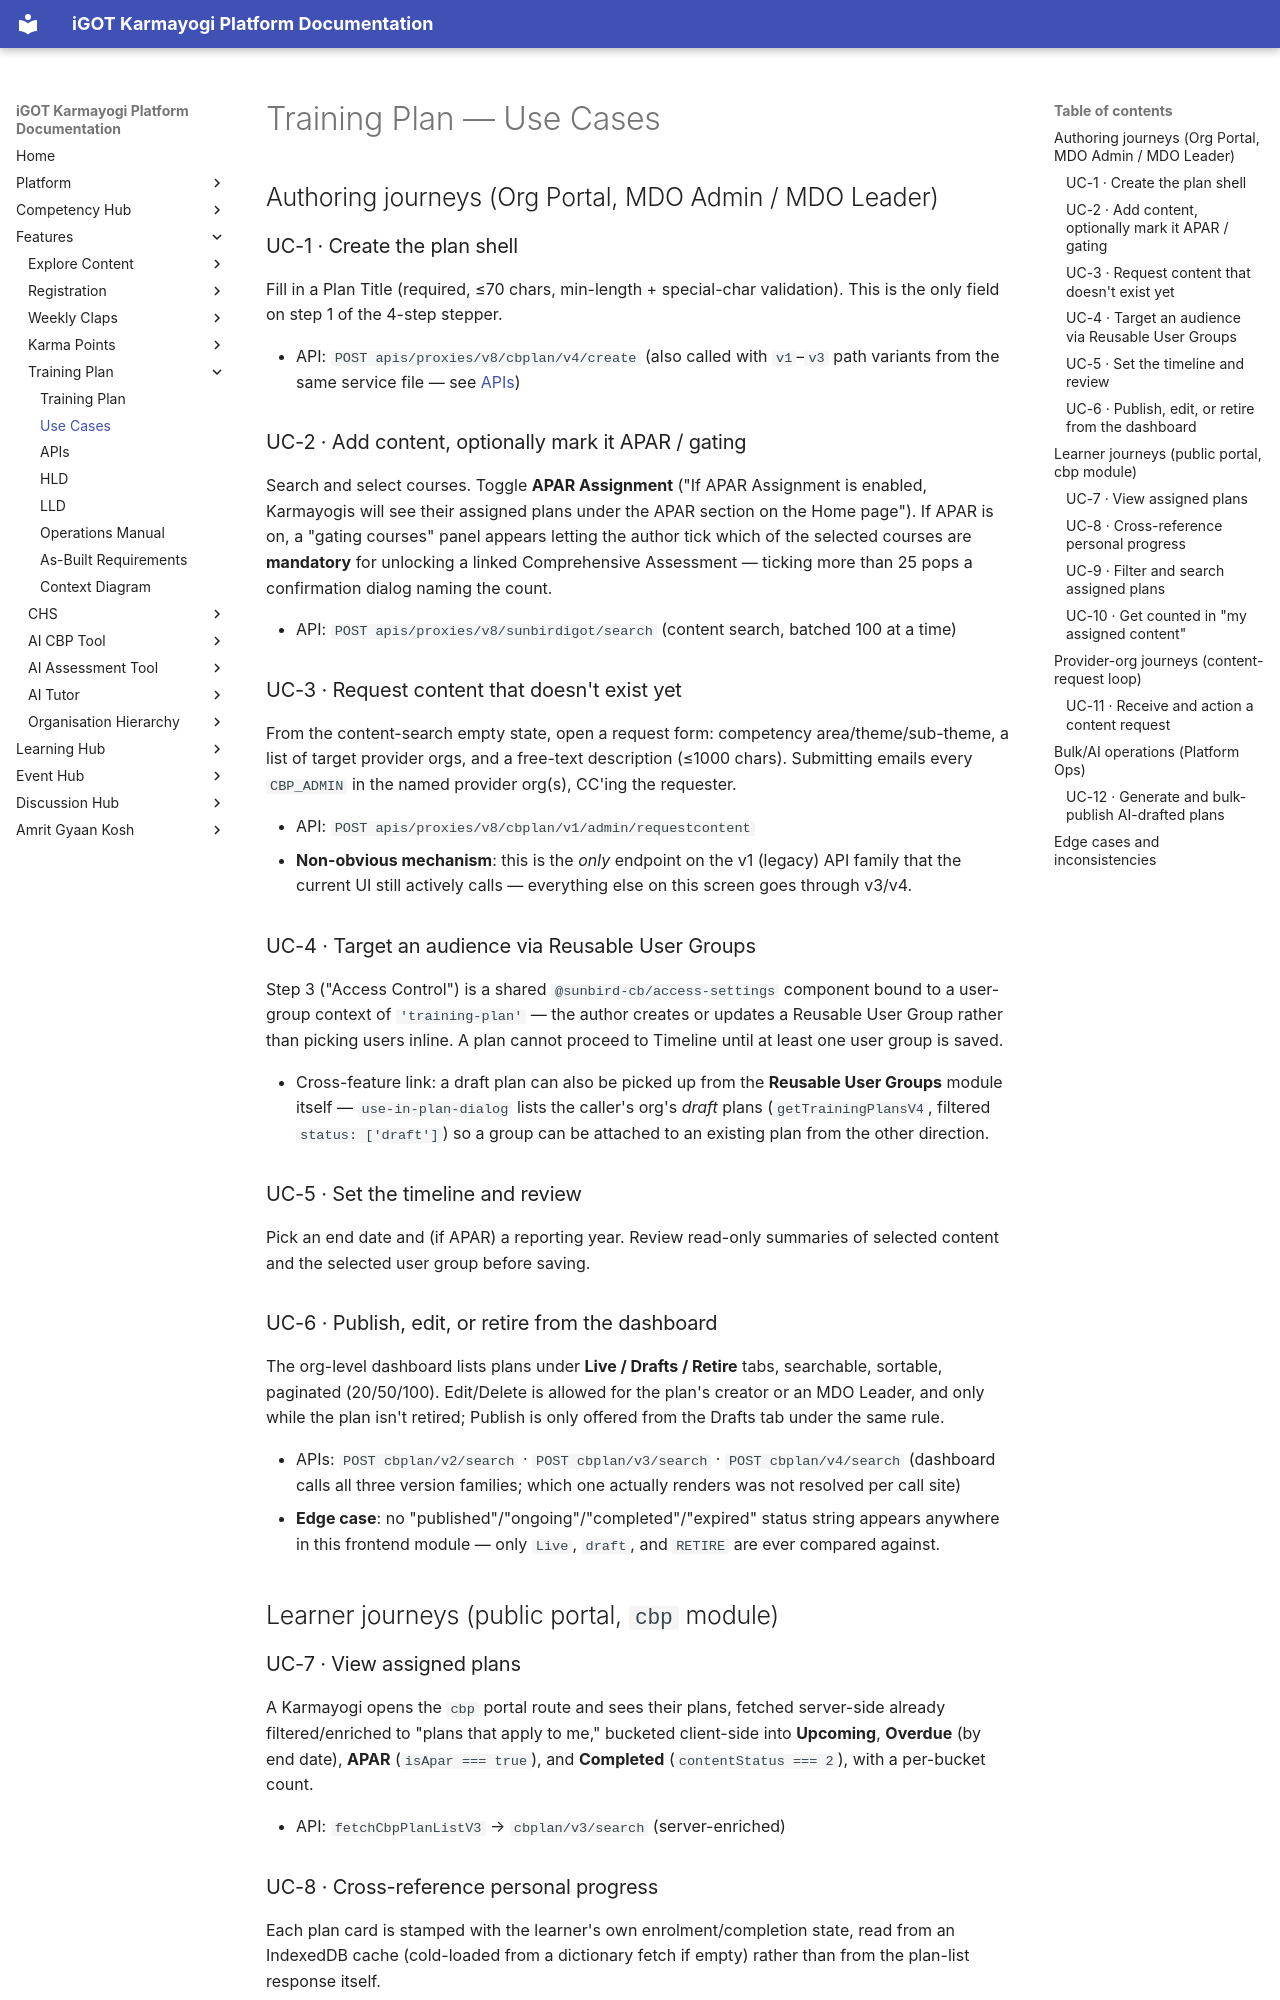

repository: KB-iGOT/igot-docs · page: learning-hub/training-plan/use-cases/index.html · generator: mkdocs

# Training Plan — Use Cases

## Authoring journeys (Org Portal, MDO Admin / MDO Leader)

### UC-1 · Create the plan shell

Fill in a Plan Title (required, ≤70 chars, min-length + special-char
validation). This is the only field on step 1 of the 4-step stepper.

- API: `POST apis/proxies/v8/cbplan/v4/create` (also called with `v1`–`v3`
  path variants from the same service file — see [APIs](apis.md))

### UC-2 · Add content, optionally mark it APAR / gating

Search and select courses. Toggle **APAR Assignment** ("If APAR Assignment
is enabled, Karmayogis will see their assigned plans under the APAR section
on the Home page"). If APAR is on, a "gating courses" panel appears letting
the author tick which of the selected courses are **mandatory** for
unlocking a linked Comprehensive Assessment — ticking more than 25 pops a
confirmation dialog naming the count.

- API: `POST apis/proxies/v8/sunbirdigot/search` (content search, batched
  100 at a time)

### UC-3 · Request content that doesn't exist yet

From the content-search empty state, open a request form: competency
area/theme/sub-theme, a list of target provider orgs, and a free-text
description (≤1000 chars). Submitting emails every `CBP_ADMIN` in the named
provider org(s), CC'ing the requester.

- API: `POST apis/proxies/v8/cbplan/v1/admin/requestcontent`
- **Non-obvious mechanism**: this is the *only* endpoint on the v1 (legacy)
  API family that the current UI still actively calls — everything else on
  this screen goes through v3/v4.

### UC-4 · Target an audience via Reusable User Groups

Step 3 ("Access Control") is a shared `@sunbird-cb/access-settings`
component bound to a user-group context of `'training-plan'` — the author
creates or updates a Reusable User Group rather than picking users inline.
A plan cannot proceed to Timeline until at least one user group is saved.

- Cross-feature link: a draft plan can also be picked up from the
  **Reusable User Groups** module itself — `use-in-plan-dialog` lists the
  caller's org's *draft* plans (`getTrainingPlansV4`, filtered
  `status: ['draft']`) so a group can be attached to an existing plan from
  the other direction.

### UC-5 · Set the timeline and review

Pick an end date and (if APAR) a reporting year. Review read-only summaries
of selected content and the selected user group before saving.

### UC-6 · Publish, edit, or retire from the dashboard

The org-level dashboard lists plans under **Live / Drafts / Retire** tabs,
searchable, sortable, paginated (20/50/100). Edit/Delete is allowed for the
plan's creator or an MDO Leader, and only while the plan isn't retired;
Publish is only offered from the Drafts tab under the same rule.

- APIs: `POST cbplan/v2/search` · `POST cbplan/v3/search` ·
  `POST cbplan/v4/search` (dashboard calls all three version families;
  which one actually renders was not resolved per call site)
- **Edge case**: no "published"/"ongoing"/"completed"/"expired" status
  string appears anywhere in this frontend module — only `Live`, `draft`,
  and `RETIRE` are ever compared against.

## Learner journeys (public portal, `cbp` module)

### UC-7 · View assigned plans

A Karmayogi opens the `cbp` portal route and sees their plans, fetched
server-side already filtered/enriched to "plans that apply to me," bucketed
client-side into **Upcoming**, **Overdue** (by end date), **APAR**
(`isApar === true`), and **Completed** (`contentStatus === 2`), with a
per-bucket count.

- API: `fetchCbpPlanListV3` → `cbplan/v3/search` (server-enriched)

### UC-8 · Cross-reference personal progress

Each plan card is stamped with the learner's own enrolment/completion state,
read from an IndexedDB cache (cold-loaded from a dictionary fetch if empty)
rather than from the plan-list response itself.
